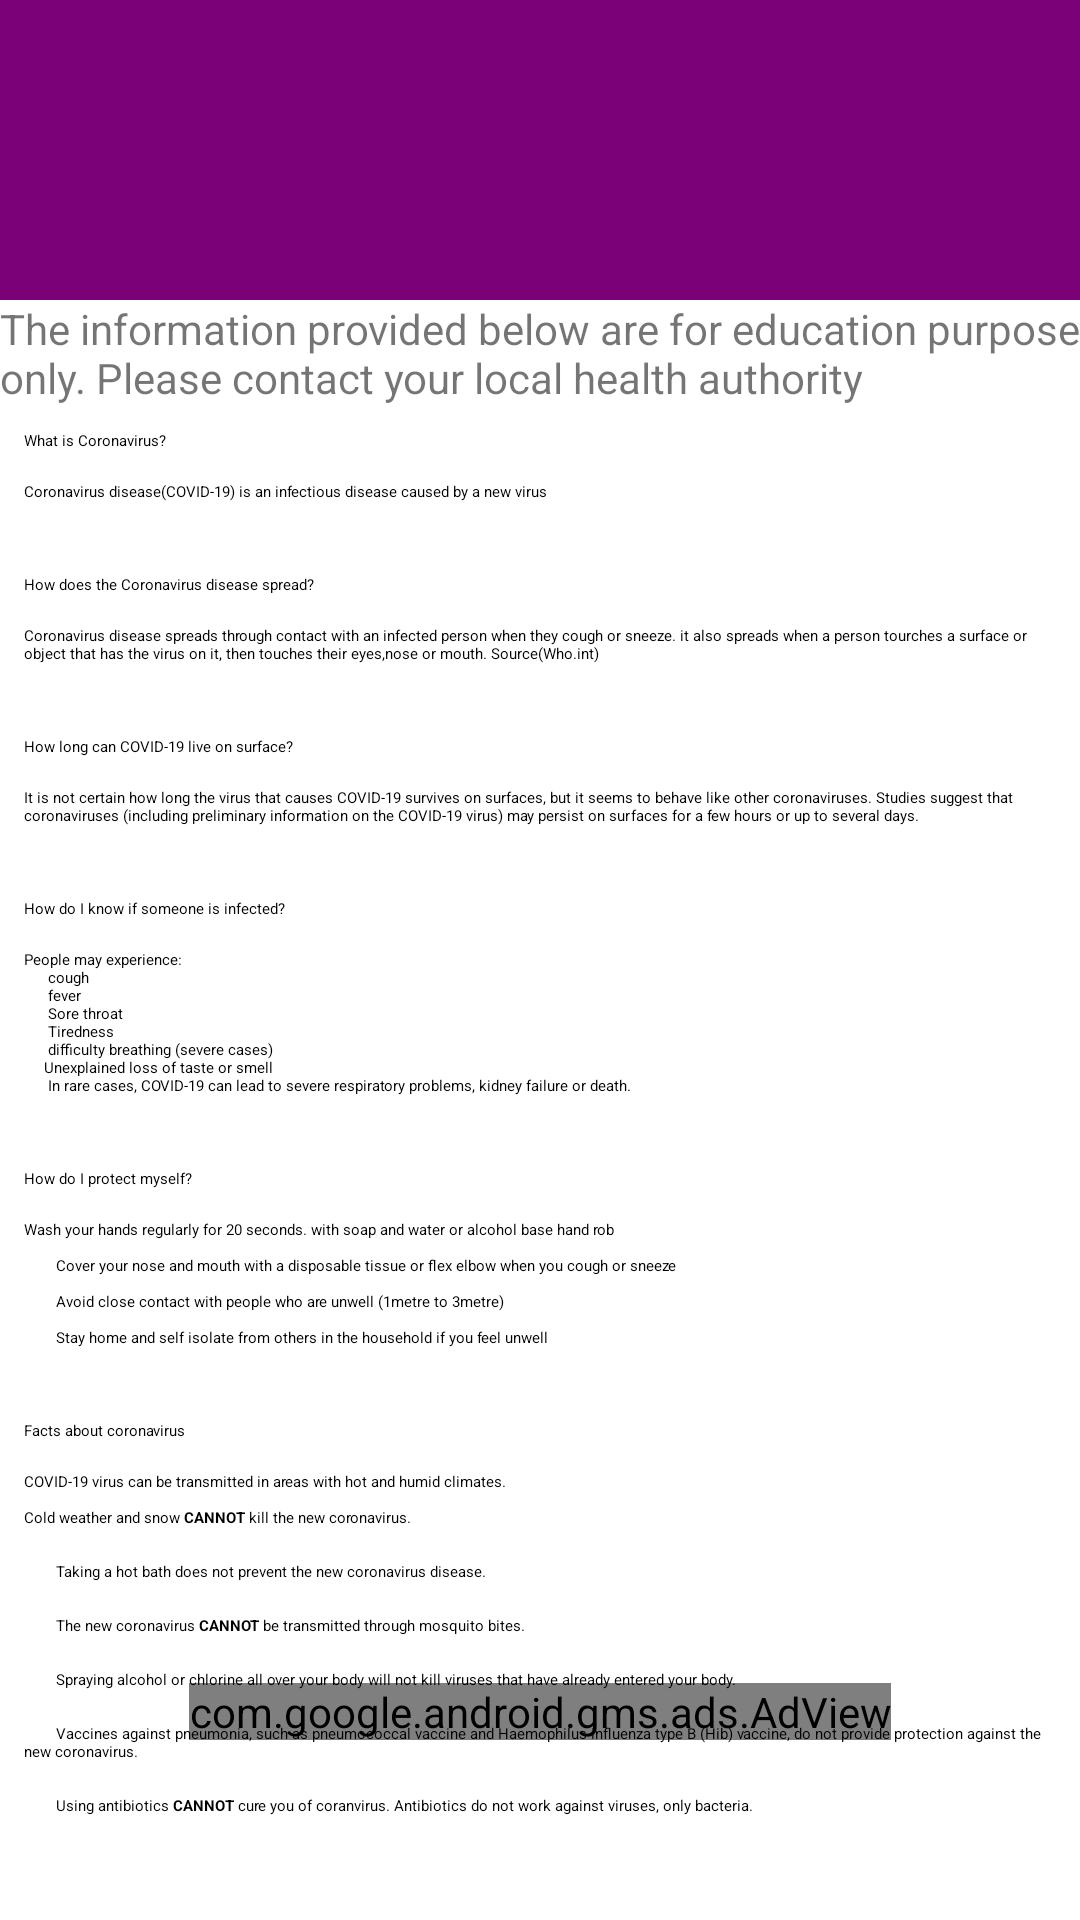

Layout XML and referenced resources for this Android screen:
<!-- AndroidManifest.xml: application theme Theme.MyApp -->
<!-- res/layout/fragment_facts.xml -->
<?xml version="1.0" encoding="utf-8"?>
<layout xmlns:android="http://schemas.android.com/apk/res/android"
    xmlns:tools="http://schemas.android.com/tools"
    xmlns:ads="http://schemas.android.com/apk/res-auto"
    xmlns:app="http://schemas.android.com/apk/res-auto">
    <androidx.coordinatorlayout.widget.CoordinatorLayout
        android:layout_width="match_parent"
        android:layout_height="match_parent">
        <com.google.android.material.appbar.AppBarLayout
            android:id="@+id/app_bar_layout_facts"
            android:layout_width="match_parent"
            android:layout_height="@dimen/app_bar_height">
            <com.google.android.material.appbar.CollapsingToolbarLayout
                android:layout_height="match_parent"
                android:layout_width="match_parent"
                android:id="@+id/collapsible_toolbar_facts"
                app:contentScrim="@color/white_50"
                app:expandedTitleGravity="top"
                app:layout_scrollFlags="scroll|exitUntilCollapsed|snap">
                <androidx.appcompat.widget.Toolbar
                    android:id="@+id/tool_bar_facts"
                    android:layout_width="match_parent"
                    android:layout_height="?attr/actionBarSize"
                    app:layout_collapseMode="pin"/>
            </com.google.android.material.appbar.CollapsingToolbarLayout>
        </com.google.android.material.appbar.AppBarLayout>

        <com.google.android.gms.ads.AdView
            android:id="@+id/adView_facts"
            android:layout_width="wrap_content"
            android:layout_height="wrap_content"
            android:layout_marginBottom="@dimen/bottom_nav_height"
            android:layout_gravity="bottom|center"
            ads:adSize="BANNER"
            ads:adUnitId="@string/banner_ad_unit_id">
        </com.google.android.gms.ads.AdView>

        <androidx.core.widget.NestedScrollView
            android:id="@+id/factsFragment"
            app:layout_behavior="@string/appbar_scrolling_view_behavior"
            android:layout_width="match_parent"
            android:layout_height="match_parent">
            <LinearLayout
                android:orientation="vertical"
                android:layout_width="match_parent"
                android:layout_height="match_parent">
                <TextView
                    android:layout_width="wrap_content"
                    android:layout_height="wrap_content"
                    android:text="@string/question"/>
                <TextView
                    android:id="@+id/question1"
                    android:text="@string/question1"
                    style="@style/title_text_style"/>
                <TextView
                    android:id="@+id/answer1"
                    android:text="@string/answer1"
                    style="@style/answer_text_style"/>
                <TextView
                    android:id="@+id/question4"
                    android:text="@string/question4"
                    style="@style/title_text_style"/>
                <TextView
                    android:id="@+id/answer4"
                    android:text="@string/answer4"
                    style="@style/answer_text_style"/>
                <TextView
                    android:id="@+id/question2"
                    android:text="@string/question2"
                    style="@style/title_text_style"/>
                <TextView
                    android:id="@+id/answer2"
                    android:text="@string/answer2"
                    style="@style/answer_text_style"/>
                <TextView
                    android:id="@+id/question5"
                    android:text="@string/question5"
                    style="@style/title_text_style"/>
                <TextView
                    android:id="@+id/answer5"
                    android:text="@string/answer5"
                    style="@style/answer_text_style"/>
                <TextView
                    android:id="@+id/question7"
                    android:text="@string/question7"
                    style="@style/title_text_style"/>
                <TextView
                    android:id="@+id/answer7"
                    android:text="@string/answer7"
                    style="@style/answer_text_style"/>

                <TextView
                    android:id="@+id/myths_title"
                    android:text="@string/question8"
                    style="@style/title_text_style" />

                <TextView
                    android:id="@+id/myth_answer"
                    android:text="@string/answer8"
                    style="@style/answer_text_style" />

            </LinearLayout>
        </androidx.core.widget.NestedScrollView>
    </androidx.coordinatorlayout.widget.CoordinatorLayout>

</layout>
<!-- resources referenced by this layout -->
<resources>
  <color name="white_50">#ffffff</color>
  <dimen name="app_bar_height">100dp</dimen>
  <dimen name="bottom_nav_height">60dp</dimen>
  <string name="answer1">"Coronavirus disease(COVID-19) is an infectious disease caused by a new virus"
      </string>
  <string name="answer2">It is not certain how long the virus that causes COVID-19 survives on surfaces,
          but it seems to behave like other coronaviruses. Studies suggest that coronaviruses (including preliminary
          information on the COVID-19 virus) may persist on surfaces for a few hours or up to several days.</string>
  <string name="answer4">Coronavirus disease spreads through contact with an infected person when they
      cough or sneeze. it also spreads when a person tourches a surface or object that has the virus on
      it, then touches their eyes,nose or mouth. Source(Who.int)</string>
  <string name="answer5">
          "People may experience:\n\t cough\n\t fever\n\t Sore throat\n\t Tiredness\n\t difficulty breathing (severe cases)\n\tUnexplained loss of taste or smell\n\t In rare cases, COVID-19 can lead to severe respiratory problems, kidney failure or death."
      </string>
  <string name="answer7">
          "Wash your hands regularly for 20 seconds. with soap and water or alcohol base hand rob\n\t
          Cover your nose and mouth with a disposable tissue or flex elbow when you cough or sneeze\n\t
          Avoid close contact with people who are unwell (1metre to 3metre)\n\t
          Stay home and self isolate from others in the household if you feel unwell</string>
  <string name="answer8">
          "COVID-19 virus can be transmitted in areas with hot and humid climates.\n\nCold weather and snow <b>CANNOT</b> kill the new coronavirus.\n\n
          Taking a hot bath does not prevent the new coronavirus disease.\n\n
          The new coronavirus <b>CANNOT</b> be transmitted through mosquito bites.\n\n
          Spraying alcohol or chlorine all over your body will not kill viruses that have already entered your body.\n\n
          Vaccines against pneumonia, such as pneumococcal vaccine and Haemophilus influenza type B (Hib) vaccine, do not provide protection against the new coronavirus.\n\n
          Using antibiotics <b>CANNOT</b> cure you of coranvirus. Antibiotics do not work against viruses, only bacteria.\n\n"
  
  
      </string>
  <string name="question">The information provided below are for education purpose only. Please
      contact your local health authority</string>
  <string name="question1">What is Coronavirus?</string>
  <string name="question2">How long can COVID-19 live on surface?</string>
  <string name="question4">How does the Coronavirus disease spread?</string>
  <string name="question5">How do I know if someone is infected?</string>
  <string name="question7">How do I protect myself?</string>
  <string name="question8">Facts about coronavirus</string>
  <style name="answer_text_style">
          <item name="android:layout_width">match_parent</item>
          <item name="android:layout_height">wrap_content</item>
          <item name="android:paddingStart">8dp</item>
          <item name="android:paddingTop">2dp</item>
          <item name="android:paddingEnd">8dp</item>
          <item name="android:paddingBottom">16dp</item>
          <item name="android:textAppearance">?attr/textAppearanceBody1</item>
      </style>
  <style name="Theme.MyApp" parent="Base.Theme.MyApp" />
  <color name="purple_500">#7a0177</color>
  <color name="purple_700">#3700b3</color>
  <color name="green_200">#d7b5d8</color>
  <color name="green_500">#018786</color>
  <color name="purple_300">#c994c7</color>
  <color name="red_600">#b00020</color>
  <color name="black_900">#000000</color>
  <style name="Widget.MyTheme.NavigationView" parent="Widget.MaterialComponents.NavigationView">
          <item name="itemTextAppearance">?attr/textAppearanceBody2</item>
      </style>
</resources>
